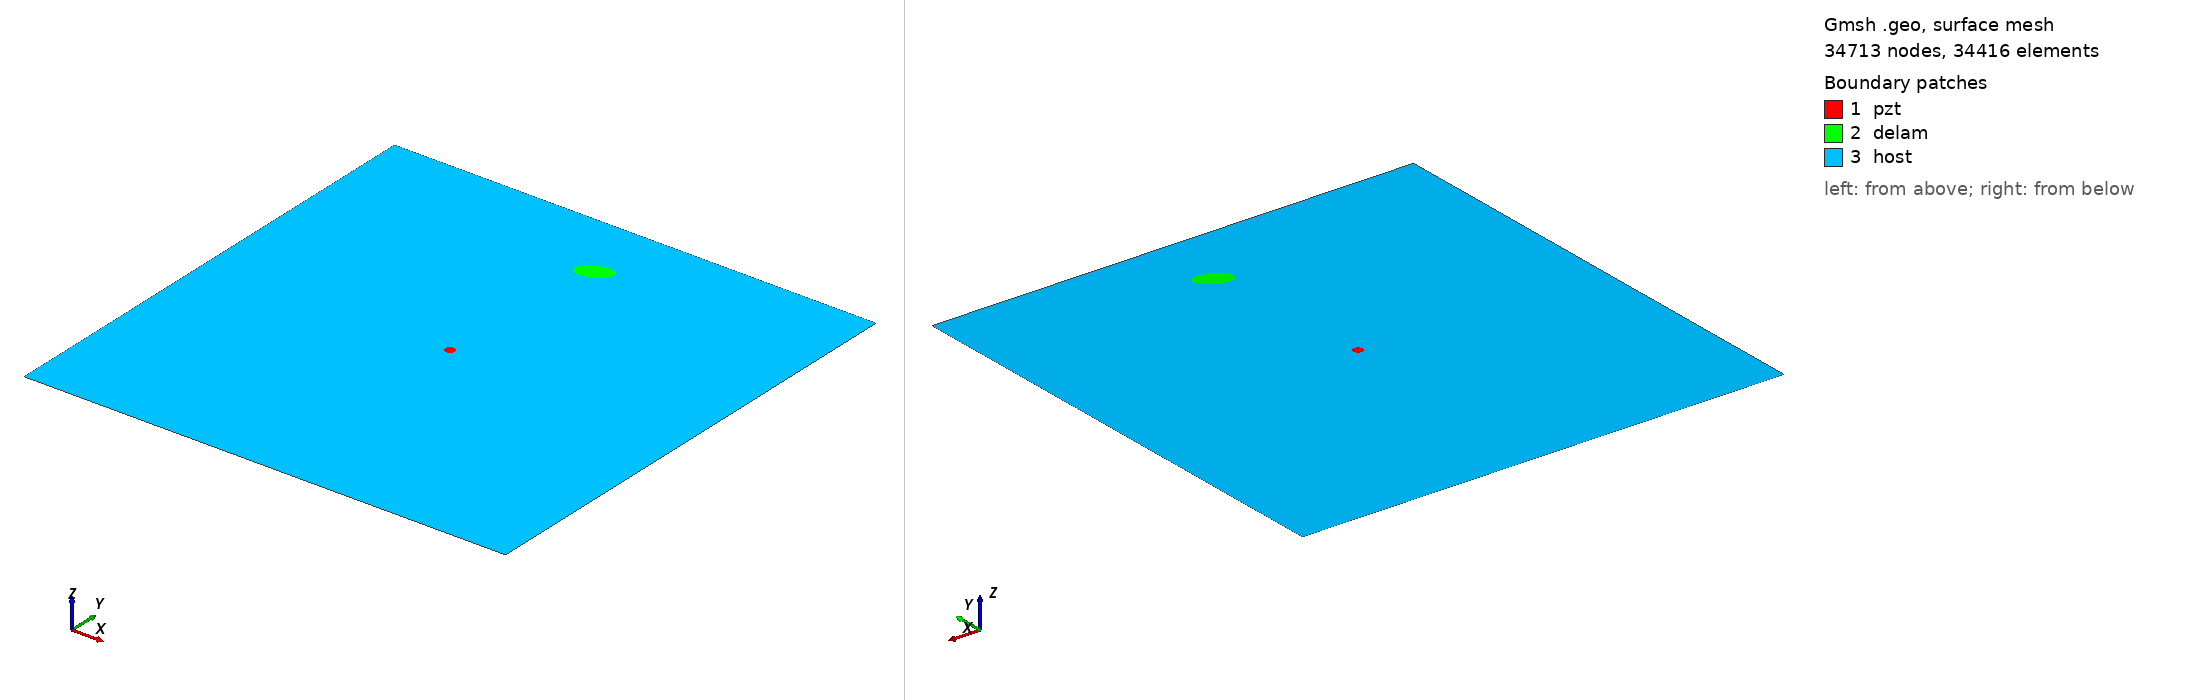

Gmsh geometry script, surface-meshed: 34713 nodes, 34416 surface elements. Boundary patches (legend numbers): 1 pzt, 2 delam, 3 host. Left view from above one corner, right view from below the opposite corner. Legend entries are the model's physical surfaces. The drawing asked Gmsh for element sizes between 1% and 20% of the model's largest extent; the script's own settings can give other sizes.

=== m1_rand_single_delam_29.geo (drawn) ===
SetFactory("OpenCASCADE");
L=0.500000; 
W=0.500000; 
a=0.018521; 
b=0.010220; 
x=0.262608; 
y=0.428739; 
alpha=0.140265 *Pi; 
r=0.005000; 
xpzt=0.250000; 
ypzt=0.250000; 
//+
Point(1) = {0, 0, 0, 1.0};
//+
Point(2) = {L, 0, 0, 1.0};
//+
Point(3) = {L, W, 0, 1.0};
//+
Point(4) = {0, W, 0, 1.0};
//+
Line(1) = {1, 2};
//+
Line(2) = {2, 3};
//+
Line(3) = {3, 4};
//+
Line(4) = {4, 1};
//+
Circle(5) = {xpzt, ypzt, -0, r, 0, 2*Pi};
//+
Ellipse(6) = {x, y, -0, a, b, 0, 2*Pi};
//+
Rotate {{0, 0, 1}, {x, y, 0}, alpha} {
  Curve{6}; 
}
//+
Curve Loop(1) = {4, 1, 2, 3};
//+
Curve Loop(2) = {6};
//+
Curve Loop(3) = {5};
//+
Curve Loop(4) = {6};
//+
Curve Loop(5) = {5};
//+
Plane Surface(1) = {5};
//+
Plane Surface(2) = {4};
//+
Plane Surface(3) = {1, 2, 3};
//+
Point(9) = {xpzt, ypzt, 0, 1.0};
//+
Point{9} In Surface {1};// mesh node at centre of pzt
//+
Physical Surface("pzt") = {1};
//+
Physical Surface("delam") = {2};
//+
Physical Surface("host") = {3};

Mesh.Algorithm = 6; // Frontal
Mesh.CharacteristicLengthFactor = 0.068000;
Mesh.CharacteristicLengthMin = 0.001000;
Mesh.CharacteristicLengthMax = 0.200000;
Mesh.RecombineAll = 1; // Apply recombination algorithm
Mesh.SubdivisionAlgorithm = 1; // 1: all quadrangles
Mesh.Smoothing = 1;
